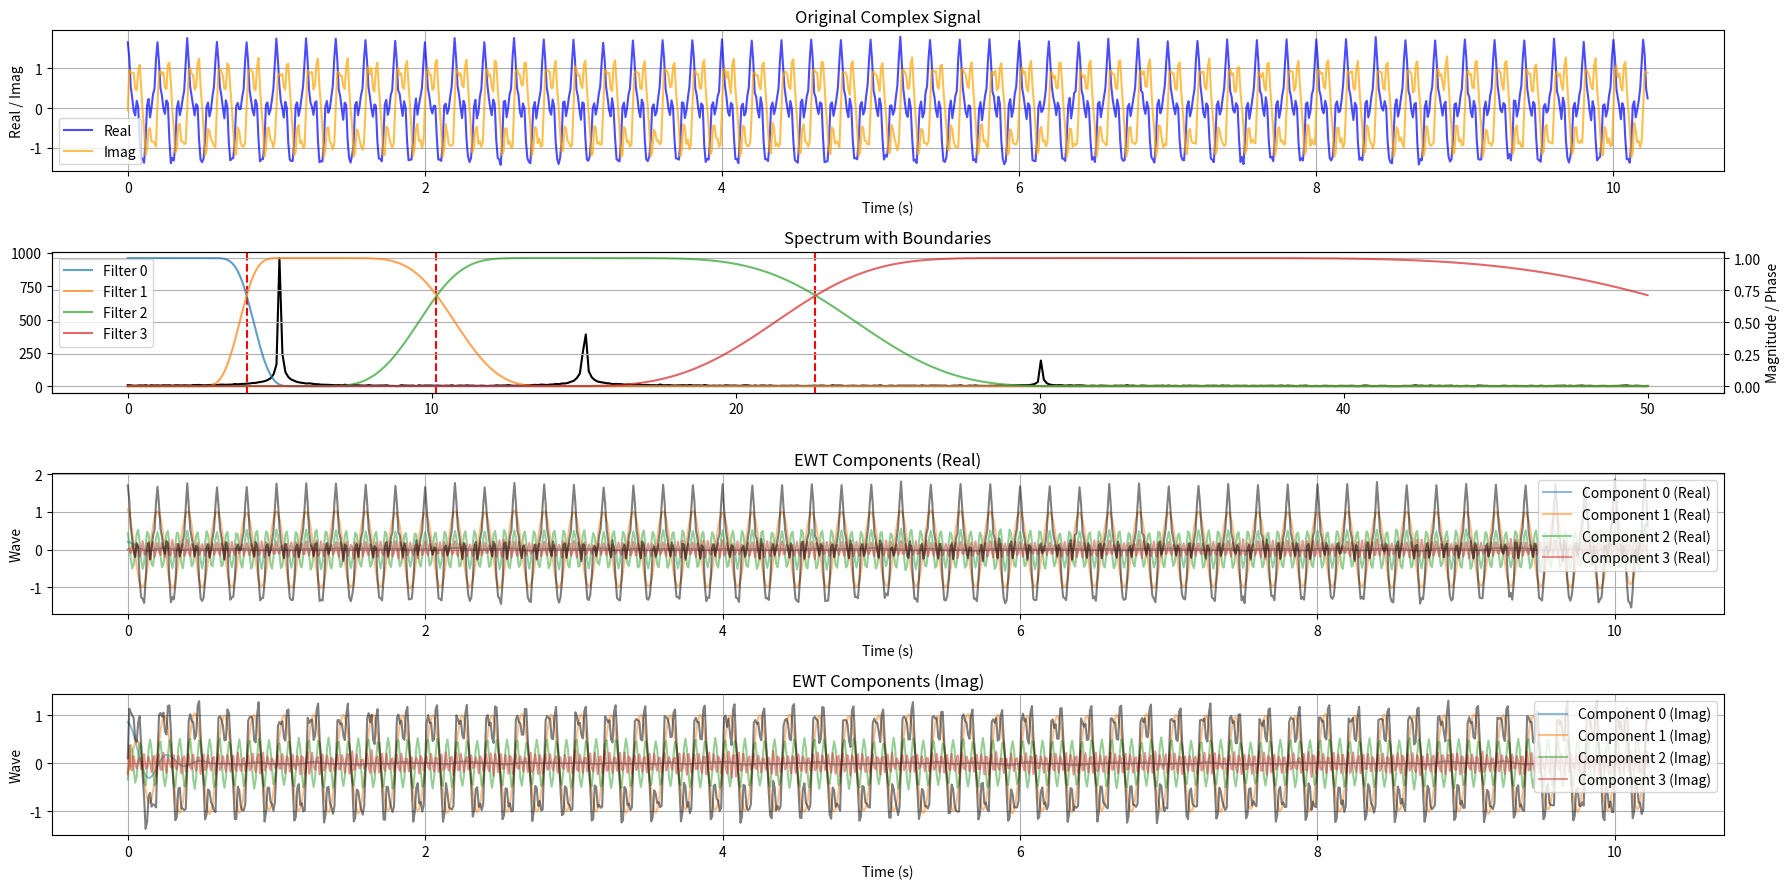

Here is the Python script that generated this plot:

import numpy as np
import matplotlib.pyplot as plt
from scipy.ndimage import gaussian_filter
from typing import Tuple


def ewt1d(
    signal: np.ndarray,
    max_scales: int = 5,
    use_log: bool = False,
    detection_method: str = "locmax",
    try_completion: bool = False,
    regularization: str = 'average',
    length_filter: int = 10,
    sigma_filter: float = 5.0,
    lwm_window_size: int = 50
) -> Tuple[np.ndarray, np.ndarray, np.ndarray]:
    """
    Perform the Empirical Wavelet Transform of a 1D signal over specified scales.

    Parameters:
        signal (np.ndarray): The 1D input signal (can be complex).
        max_scales (int, optional): Maximum number of supports (modes or signal components). Default is 5.
        use_log (bool, optional): Whether to work with the log spectrum. Default is False.
        detection_method (str, optional): Method for boundary detection ('locmax', 'locmaxmin', 'locmaxminf'). Default is "locmax".
        try_completion (bool, optional): Whether to complete the number of modes if fewer than max_scales are detected. Default is False.
        regularization (str, optional): Regularization method ('none', 'gaussian', 'average'). Default is 'average'.
        length_filter (int, optional): Width of the filters (Gaussian or average). Default is 10.
        sigma_filter (float, optional): Standard deviation of the Gaussian filter. Default is 5.0.
        lwm_window_size (int): Size of the window for LWM algorithm.

    Returns:
        Tuple[np.ndarray, np.ndarray, np.ndarray]: 
            - ewt: First the low frequency component, then the successive frequency subbands (complex).
            - mfb: The filter bank in the Fourier domain.
            - boundaries: Vector containing the set of boundaries corresponding to the Fourier line segmentation (normalized between 0 and π).
    """
    # Compute one-sided magnitude spectrum
    spectrum = np.fft.fft(signal)
    spectrum = spectrum[:int(np.ceil(spectrum.size / 2))]

    # Detect boundaries of Fourier segments
    boundaries = ewt_boundaries_detect(
        spectrum,
        use_log,
        detection_method,
        max_scales,
        regularization,
        length_filter,
        sigma_filter,
        lwm_window_size
    )
    boundaries = boundaries * np.pi / round(spectrum.size)

    # Complete boundaries if required
    if try_completion and len(boundaries) < max_scales - 1:
        boundaries = ewt_boundaries_completion(boundaries, max_scales - 1)

    # Extend the signal by mirroring to handle boundaries
    half_length = int(np.ceil(signal.size / 2))
    mirrored_signal = np.concatenate([
        np.flip(signal[:half_length - 1], axis=0),
        signal,
        np.flip(signal[-half_length + 1:], axis=0)
    ])
    mirrored_spectrum = np.fft.fft(mirrored_signal)

    # Build the corresponding filter bank
    filter_bank = ewt_meyer_filter_bank(boundaries, mirrored_spectrum.size)

    # Filter the signal to extract each subband
    ewt = np.zeros(filter_bank.shape, dtype=np.complex128)
    for k in range(filter_bank.shape[1]):
        ewt[:, k] = np.fft.ifft(np.conj(filter_bank[:, k]) * mirrored_spectrum)
    ewt = ewt[half_length - 1:-half_length, :]

    return ewt, filter_bank, boundaries


def ewt_boundaries_detect(
    spectrum: np.ndarray,
    use_log: bool,
    detection_method: str,
    max_scales: int,
    regularization: str,
    length_filter: int,
    sigma_filter: float,
    window_size: int = 50
) -> np.ndarray:
    """
    Segment the spectrum into a specified number of supports using different techniques.

    Parameters:
        spectrum (np.ndarray): The spectrum to segment (can be complex).
        use_log (bool): Whether to work with the log of the spectrum.
        detection_method (str): Method for boundary detection ('locmax', 'locmaxmin', 'locmaxminf').
        max_scales (int): Maximum number of supports.
        regularization (str): Regularization method ('none', 'gaussian', 'average').
        length_filter (int): Width of the filters.
        sigma_filter (float): Standard deviation of the Gaussian filter.
        window_size (int): Size of the window for LWM algorithm.

    Returns:
        np.ndarray: List of detected boundaries.
    """
    # Apply logarithm if required
    if use_log:
        processed_spectrum = np.log(np.abs(spectrum) + 1e-12)  # Add small value to avoid log(0)
    else:
        processed_spectrum = np.abs(spectrum).copy()

    # Regularization
    if regularization == 'average':
        reg_filter = np.ones(length_filter) / length_filter
        presignal = np.convolve(processed_spectrum, reg_filter, mode='same')
    elif regularization == 'gaussian':
        reg_filter = np.zeros(length_filter)
        reg_filter[length_filter // 2] = 1  # Prefer odd filter lengths
        gaussian_reg_filter = gaussian_filter(reg_filter, sigma_filter)
        presignal = np.convolve(processed_spectrum, gaussian_reg_filter, mode='same')
    else:
        presignal = processed_spectrum

    # Boundary detection
    if detection_method == "locmax":
        boundaries = local_max(presignal, max_scales)
    elif detection_method == "locmaxmin":
        boundaries = local_max_min(presignal, max_scales)
    elif detection_method == "locmaxminf":
        boundaries = local_max_min(presignal, max_scales, original_spectrum=spectrum)
    elif detection_method == "lwm":
        boundaries = local_window_max(presignal, max_scales, window_size)
    else:
        raise ValueError(f"Unsupported detection method: {detection_method}")

    return boundaries + 1


def local_max(spectrum: np.ndarray, max_scales: int) -> np.ndarray:
    """
    Segment the spectrum by taking the midpoint between the N largest local maxima.

    Parameters:
        spectrum (np.ndarray): The spectrum to segment.
        max_scales (int): Maximum number of bands.

    Returns:
        np.ndarray: List of detected boundaries.
    """
    num_boundaries = max_scales - 1
    local_maxima = np.zeros(spectrum.size)
    local_minima = np.full(spectrum.size, np.max(spectrum))

    # Detect local maxima and minima
    for i in range(1, spectrum.size - 1):
        if spectrum[i - 1] < spectrum[i] > spectrum[i + 1]:
            local_maxima[i] = spectrum[i]
        if spectrum[i - 1] > spectrum[i] <= spectrum[i + 1]:
            local_minima[i] = spectrum[i]

    # Get indices of the top N maxima
    max_indices = np.argsort(local_maxima)[-num_boundaries:]
    max_indices = np.sort(max_indices)

    # Compute midpoints between consecutive maxima
    boundaries = np.zeros(num_boundaries)
    for i in range(num_boundaries):
        if i == 0:
            a = 0
        else:
            a = max_indices[i - 1]
        boundaries[i] = (a + max_indices[i]) / 2

    return boundaries


def local_max_min(
    regularized_spectrum: np.ndarray,
    max_scales: int,
    original_spectrum: np.ndarray|None = None
) -> np.ndarray:
    """
    Segment the spectrum by detecting the lowest local minima between the N largest local maxima.

    Parameters:
        regularized_spectrum (np.ndarray): The regularized spectrum for detecting maxima.
        max_scales (int): Maximum number of bands.
        original_spectrum (np.ndarray, optional): The original spectrum for detecting minima. If None, use regularized_spectrum.

    Returns:
        np.ndarray: List of detected boundaries.
    """
    num_boundaries = max_scales - 1
    local_maxima = np.zeros(regularized_spectrum.size)
    if original_spectrum is not None:
        minima_source = np.abs(original_spectrum)
    else:
        minima_source = regularized_spectrum

    local_minima = np.full(minima_source.size, np.max(minima_source))

    # Detect local maxima and minima
    for i in range(1, regularized_spectrum.size - 1):
        if regularized_spectrum[i - 1] < regularized_spectrum[i] > regularized_spectrum[i + 1]:
            local_maxima[i] = regularized_spectrum[i]
        if minima_source[i - 1] > minima_source[i] < minima_source[i + 1]:
            local_minima[i] = minima_source[i]

    # Get indices of the top N maxima
    top_max_indices = np.argsort(local_maxima)[-num_boundaries:]
    top_max_indices = np.sort(top_max_indices)

    # Detect the lowest minima between consecutive maxima
    boundaries = np.zeros(num_boundaries)
    for i in range(num_boundaries):
        if i == 0:
            start = 1
        else:
            start = top_max_indices[i - 1]
        end = top_max_indices[i]
        interval_minima = local_minima[start:end]
        if interval_minima.size == 0:
            boundaries[i] = start
            continue
        min_value = np.min(interval_minima)
        min_indices = np.where(interval_minima == min_value)[0]
        # Choose the middle index if multiple minima have the same value
        middle_index = min_indices[len(min_indices) // 2]
        boundaries[i] = start + middle_index - 1

    return boundaries


def ewt_boundaries_completion(boundaries: np.ndarray, total_boundaries: int) -> np.ndarray:
    """
    Complete the boundaries vector to reach the desired number of boundaries by equally splitting the last band.

    Parameters:
        boundaries (np.ndarray): The existing boundaries.
        total_boundaries (int): The desired total number of boundaries.

    Returns:
        np.ndarray: The completed boundaries vector.
    """
    num_additional = total_boundaries - len(boundaries)
    delta_w = (np.pi - boundaries[-1]) / (num_additional + 1)
    additional_boundaries = boundaries[-1] + delta_w * (np.arange(1, num_additional + 1))
    completed_boundaries = np.concatenate([boundaries, additional_boundaries])
    return completed_boundaries


def ewt_meyer_filter_bank(boundaries: np.ndarray, signal_length: int) -> np.ndarray:
    """
    Generate the Meyer filter bank corresponding to the provided set of frequency segments.

    Parameters:
        boundaries (np.ndarray): Boundaries of frequency segments (0 and π are not included).
        signal_length (int): Length of the signal.

    Returns:
        np.ndarray: Filter bank in the Fourier domain, with the scaling function first followed by wavelets.
    """
    num_filters = len(boundaries) + 1

    # Compute gamma
    gamma = 1.0
    for k in range(len(boundaries) - 1):
        r = (boundaries[k + 1] - boundaries[k]) / (boundaries[k + 1] + boundaries[k])
        if r < gamma:
            gamma = r
    r = (np.pi - boundaries[-1]) / (np.pi + boundaries[-1])
    if r < gamma:
        gamma = r
    gamma = (1 - 1 / signal_length) * gamma  # Ensure gamma is strictly less than the minimum

    filter_bank = np.zeros((signal_length, num_filters), dtype=np.complex128)

    # Generate scaling function
    scaling_function = ewt_meyer_scaling(boundaries[0], gamma, signal_length)
    filter_bank[:, 0] = scaling_function

    # Generate wavelets
    for k in range(len(boundaries) - 1):
        wavelet = ewt_meyer_wavelet(boundaries[k], boundaries[k + 1], gamma, signal_length)
        filter_bank[:, k + 1] = wavelet

    # Last wavelet
    last_wavelet = ewt_meyer_wavelet(boundaries[-1], np.pi, gamma, signal_length)
    filter_bank[:, -1] = last_wavelet

    return filter_bank


def ewt_meyer_scaling(
    lower_boundary: float,
    gamma: float,
    signal_length: int
) -> np.ndarray:
    """
    Generate the scaling function for the Meyer filter bank.

    Parameters:
        lower_boundary (float): Lower boundary frequency.
        gamma (float): Transition ratio.
        signal_length (int): Length of the signal.

    Returns:
        np.ndarray: Scaling function in the Fourier domain.
    """
    frequencies = np.fft.fftshift(np.linspace(0, 2 * np.pi - 2 * np.pi / signal_length, num=signal_length))
    frequencies[:signal_length // 2] -= 2 * np.pi
    abs_frequencies = np.abs(frequencies)
    scaling = np.zeros(signal_length, dtype=np.float64)
    a_n = 1.0 / (2 * gamma * lower_boundary)
    p_b = (1.0 + gamma) * lower_boundary
    m_b = (1.0 - gamma) * lower_boundary

    for k in range(signal_length):
        if abs_frequencies[k] <= m_b:
            scaling[k] = 1
        elif m_b < abs_frequencies[k] <= p_b:
            scaling[k] = np.cos(np.pi * ewt_beta(a_n * (abs_frequencies[k] - m_b)) / 2)
        else:
            scaling[k] = 0

    scaling = np.fft.ifftshift(scaling)
    return scaling


def ewt_beta(x: float) -> float:
    """
    Function used in the construction of Meyer's wavelet.

    Parameters:
        x (float): Input value.

    Returns:
        float: Computed beta value.
    """
    if x < 0:
        return 0.0
    elif x > 1:
        return 1.0
    else:
        return (x ** 4) * (35.0 - 84.0 * x + 70.0 * (x ** 2) - 20.0 * (x ** 3))


def ewt_meyer_wavelet(
    lower_boundary: float,
    upper_boundary: float,
    gamma: float,
    signal_length: int
) -> np.ndarray:
    """
    Generate a 1D Meyer wavelet in the Fourier domain associated with a specific frequency band.

    Parameters:
        lower_boundary (float): Lower boundary frequency.
        upper_boundary (float): Upper boundary frequency.
        gamma (float): Transition ratio.
        signal_length (int): Length of the signal.

    Returns:
        np.ndarray: Wavelet in the Fourier domain.
    """
    frequencies = np.fft.fftshift(np.linspace(0, 2 * np.pi - 2 * np.pi / signal_length, num=signal_length))
    frequencies[:signal_length // 2] -= 2 * np.pi
    abs_frequencies = np.abs(frequencies)
    wavelet = np.zeros(signal_length, dtype=np.float64)

    a_n = 1.0 / (2 * gamma * lower_boundary)
    a_m = 1.0 / (2 * gamma * upper_boundary)
    p_b_n = (1.0 + gamma) * lower_boundary
    m_b_n = (1.0 - gamma) * lower_boundary
    p_b_m = (1.0 + gamma) * upper_boundary
    m_b_m = (1.0 - gamma) * upper_boundary

    for k in range(signal_length):
        if p_b_n <= abs_frequencies[k] <= m_b_m:
            wavelet[k] = 1
        elif m_b_m < abs_frequencies[k] <= p_b_m:
            wavelet[k] = np.cos(np.pi * ewt_beta(a_m * (abs_frequencies[k] - m_b_m)) / 2)
        elif m_b_n <= abs_frequencies[k] <= p_b_n:
            wavelet[k] = np.sin(np.pi * ewt_beta(a_n * (abs_frequencies[k] - m_b_n)) / 2)
        else:
            wavelet[k] = 0

    wavelet = np.fft.ifftshift(wavelet)
    return wavelet


def local_window_max(
    spectrum: np.ndarray,
    max_scales: int,
    window_size: int
) -> np.ndarray:
    """
    Segment the spectrum using the Local Window Maxima (LWM) method.
    see: https://www.mdpi.com/1424-8220/18/5/1645

    Parameters:
        spectrum (np.ndarray): The spectrum to segment.
        max_scales (int): Maximum number of bands.
        window_size (int): Size of the window to search for local maxima.

    Returns:
        np.ndarray: List of detected boundary indices.
    """
    num_boundaries = max_scales - 1
    boundaries = []

    # コピーを作成して操作
    spectrum_copy = spectrum.copy()

    for _ in range(max_scales):
        # ウィンドウ内での局所最大値を検出
        max_index = np.argmax(spectrum_copy)
        max_value = spectrum_copy[max_index]

        if max_value == 0:
            break  # 残りの信号がゼロの場合、終了

        # LWMとして最大値を選択
        boundaries.append(max_index)

        # ウィンドウ内の他の値をゼロにする
        start = max(max_index - window_size // 2, 0)
        end = min(max_index + window_size // 2 + 1, len(spectrum_copy))
        spectrum_copy[start:end] = 0

    # 境界がmax_scalesに満たない場合は補完
    if len(boundaries) < max_scales:
        # 必要に応じて追加の処理を実装
        pass

    # ソートして昇順に並べる
    boundaries = np.sort(boundaries)

    # スペクトルの境界を計算（隣接するLWMの中点）
    segment_boundaries = []
    for i in range(1, len(boundaries)):
        midpoint = (boundaries[i - 1] + boundaries[i]) / 2
        segment_boundaries.append(midpoint)

    # 必要な境界数に合わせて切り捨てまたは補完
    if len(segment_boundaries) > num_boundaries:
        segment_boundaries = segment_boundaries[:num_boundaries]
    elif len(segment_boundaries) < num_boundaries:
        # 例えば、スペクトルの終端を追加する
        segment_boundaries.extend([len(spectrum)] * (num_boundaries - len(segment_boundaries)))

    return np.array(segment_boundaries)


# ----------------------------
# テストデータの生成
# ----------------------------
def generate_test_signal_complex(N: int, fs: float) -> np.ndarray:
    """
    複数の周波数成分を持つ複素テスト信号を生成します。

    Parameters:
        N (int): サンプル数。
        fs (float): サンプリング周波数（Hz）。

    Returns:
        np.ndarray: 生成された複素信号。
    """
    t = np.arange(N) / fs
    # 5 Hz, 15 Hz, 30 Hz の複素正弦波の合成
    signal = (
        np.exp(1j * 2 * np.pi * 5 * t) +            # 5 Hz
        0.5 * np.exp(1j * 2 * np.pi * 15 * t) +   # 15 Hz
        0.2 * np.exp(1j * 2 * np.pi * 30 * t)     # 30 Hz
    )
    # ノイズの追加（複素ノイズ）
    noise = 0.05 * (np.random.randn(N) + 1j * np.random.randn(N))
    signal += noise
    return signal


# ----------------------------
# EWTの適用と結果の視覚化
# ----------------------------
def main():
    # パラメータ設定
    fs = 100.0  # サンプリング周波数 (Hz)
    N = 1024    # サンプル数

    # 複素テスト信号の生成
    signal = generate_test_signal_complex(N, fs)

    # EWTの適用
    ewt_result, filter_bank, boundaries = ewt1d(
        signal,
        max_scales=4,
        use_log=False,
        # detection_method="locmax",
        detection_method='lwm',
        try_completion=True,
        regularization='average',
        length_filter=10,
        sigma_filter=5.0,
        lwm_window_size=50
    )

    # フーリエスペクトルの計算
    spectrum = np.fft.fft(signal)
    spectrum = spectrum[:N // 2]
    freq = np.linspace(0, fs / 2, len(spectrum))

    # 境界点の周波数への変換
    boundary_freq = boundaries * fs / np.pi / 2

    # フィルタバンクの周波数軸
    filter_freq = np.linspace(0, fs / 2, filter_bank.shape[0] // 2)
    half_size = filter_bank.shape[0] // 2

    # プロットの作成
    plt.figure(figsize=(18, 9))

    # 1. 元の信号の振幅と位相
    plt.subplot(4, 1, 1)
    plt.plot(np.arange(N) / fs, signal.real, label='Real', color='blue', alpha=0.7)
    plt.plot(np.arange(N) / fs, signal.imag, label='Imag', color='orange', alpha=0.7)
    plt.title("Original Complex Signal")
    plt.xlabel("Time (s)")
    plt.ylabel("Real / Imag")
    plt.legend()
    plt.grid(True)

    # 2. スペクトルの振幅と位相、境界点
    plt.subplot(4, 1, 2)
    plt.plot(freq, np.abs(spectrum), color='black', label='Magnitude Spectrum')
    # plt.plot(freq, np.angle(spectrum), color='purple', label='Phase Spectrum')
    for b in boundary_freq:
        plt.axvline(x=b, color='red', linestyle='--', label='Boundary' if b == boundary_freq[0] else "")

    ax2 = plt.twinx()
    for k in range(filter_bank.shape[1]):
        ax2.plot(filter_freq, np.abs(filter_bank[:half_size, k]), label=f'Filter {k}', alpha=0.7)
    plt.title("Spectrum with Boundaries")
    plt.xlabel("Frequency (Hz)")
    plt.ylabel("Magnitude / Phase")
    plt.legend()
    plt.grid(True)

    # # 3. フィルタバンクの振幅
    # plt.subplot(4, 1, 3)
    # for k in range(filter_bank.shape[1]):
    #     plt.plot(filter_freq, np.abs(filter_bank[:half_size, k]), label=f'Filter {k}')
    # plt.title("EWT Filter Bank (Magnitude)")
    # plt.xlabel("Frequency (Hz)")
    # plt.ylabel("Filter Magnitude")
    # plt.legend()
    # plt.grid(True)

    # # 4. フィルタバンクの位相
    # plt.subplot(5, 1, 4)
    # for k in range(filter_bank.shape[1]):
    #     plt.plot(filter_freq, np.angle(filter_bank[:half_size, k]), label=f'Filter {k}')
    # plt.title("EWT Filter Bank (Phase)")
    # plt.xlabel("Frequency (Hz)")
    # plt.ylabel("Filter Phase")
    # plt.legend()
    # plt.grid(True)

    # sum wave
    sum_wave = np.sum(ewt_result, axis=1)

    # 3. EWTによるサブバンドの振幅と位相
    plt.subplot(4, 1, 3)
    for k in range(ewt_result.shape[1]):
        plt.plot(np.arange(N-1) / fs, ewt_result[:, k].real, label=f'Component {k} (Real)', alpha=0.5)
        # plt.plot(np.arange(N-1) / fs, np.angle(ewt_result[:, k]), linestyle='--', label=f'EWT Component {k} Phase')
    plt.plot(np.arange(N-1) / fs, sum_wave.real, color='black', alpha=0.5)
    plt.title("EWT Components (Real)")
    plt.xlabel("Time (s)")
    plt.ylabel("Wave")
    plt.legend(loc='upper right')
    plt.grid(True)

    # 4. EWTによるサブバンドの振幅と位相
    plt.subplot(4, 1, 4)
    for k in range(ewt_result.shape[1]):
        plt.plot(np.arange(N-1) / fs, ewt_result[:, k].imag, label=f'Component {k} (Imag)', alpha=0.5)
        # plt.plot(np.arange(N-1) / fs, np.angle(ewt_result[:, k]), linestyle='--', label=f'EWT Component {k} Phase')
    plt.plot(np.arange(N-1) / fs, sum_wave.imag, color='black', alpha=0.5)
    plt.title("EWT Components (Imag)")
    plt.xlabel("Time (s)")
    plt.ylabel("Wave")
    plt.legend(loc='upper right')
    plt.grid(True)

    plt.tight_layout()
    plt.show()


if __name__ == "__main__":
    main()
